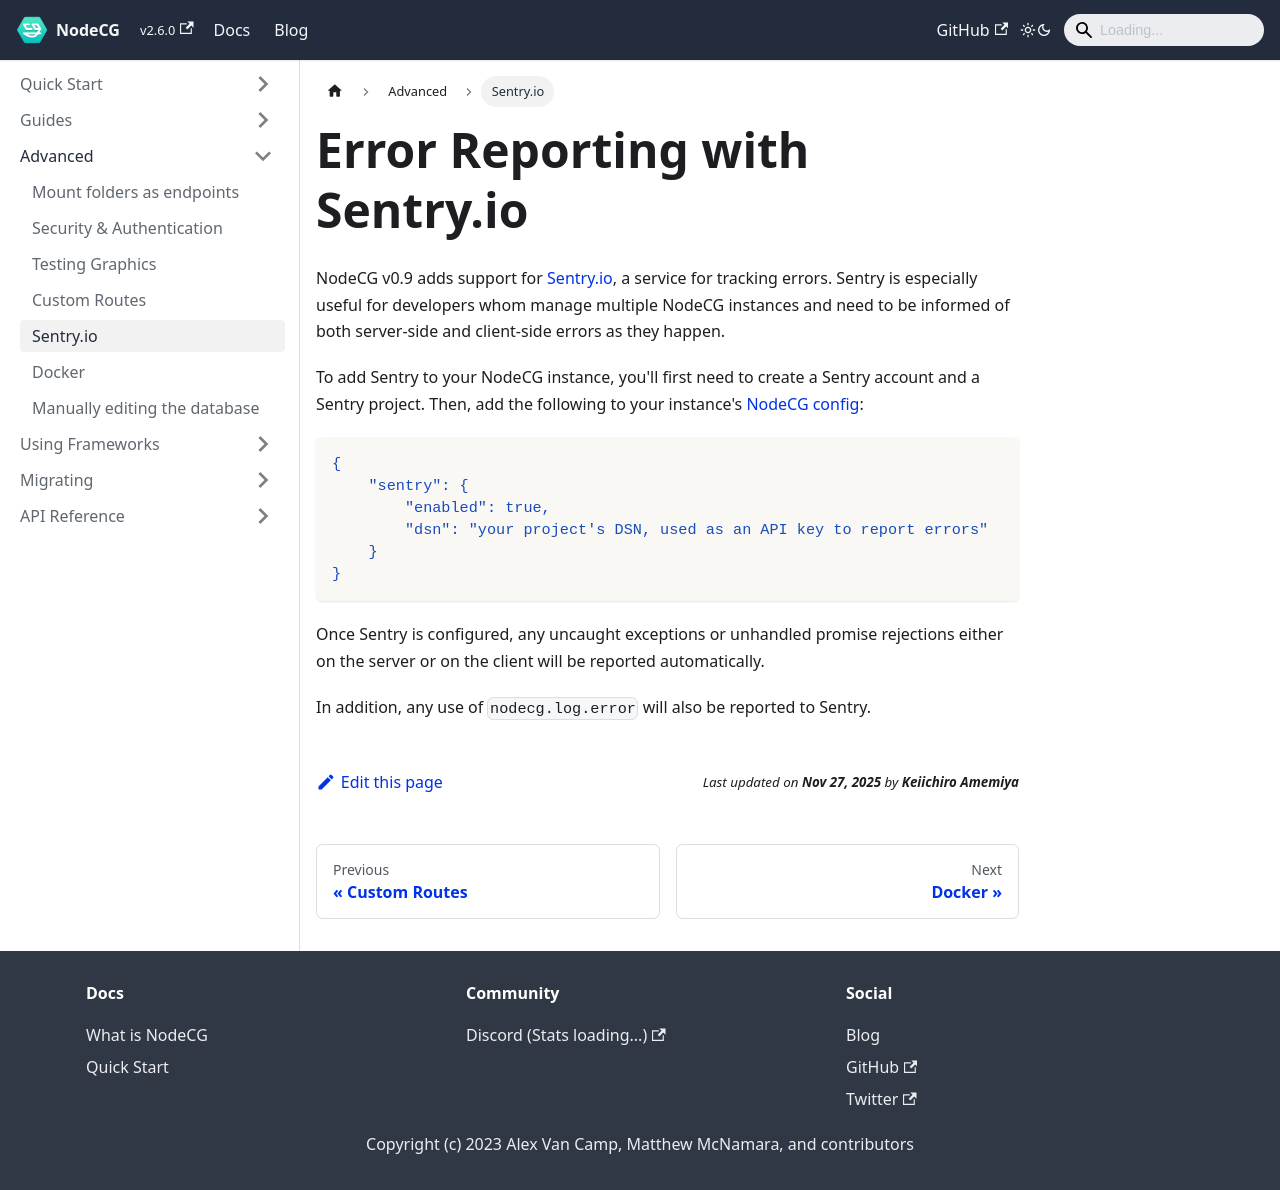

repository: nodecg/docs · page: docs/sentry/index.html · generator: docusaurus

---
id: sentry
title: Error Reporting with Sentry.io
sidebar_label: Sentry.io
---

NodeCG v0.9 adds support for [Sentry.io](https://sentry.io/), a service for tracking errors.
Sentry is especially useful for developers whom manage multiple NodeCG instances and need to be informed
of both server-side and client-side errors as they happen.

To add Sentry to your NodeCG instance, you'll first need to create a Sentry account and a Sentry project.
Then, add the following to your instance's [NodeCG config](nodecg-configuration):

```json
{
    "sentry": {
        "enabled": true,
        "dsn": "your project's DSN, used as an API key to report errors"
    }
}
```

Once Sentry is configured, any uncaught exceptions or unhandled promise rejections either on the server or on the client will be reported automatically.

In addition, any use of `nodecg.log.error` will also be reported to Sentry.
